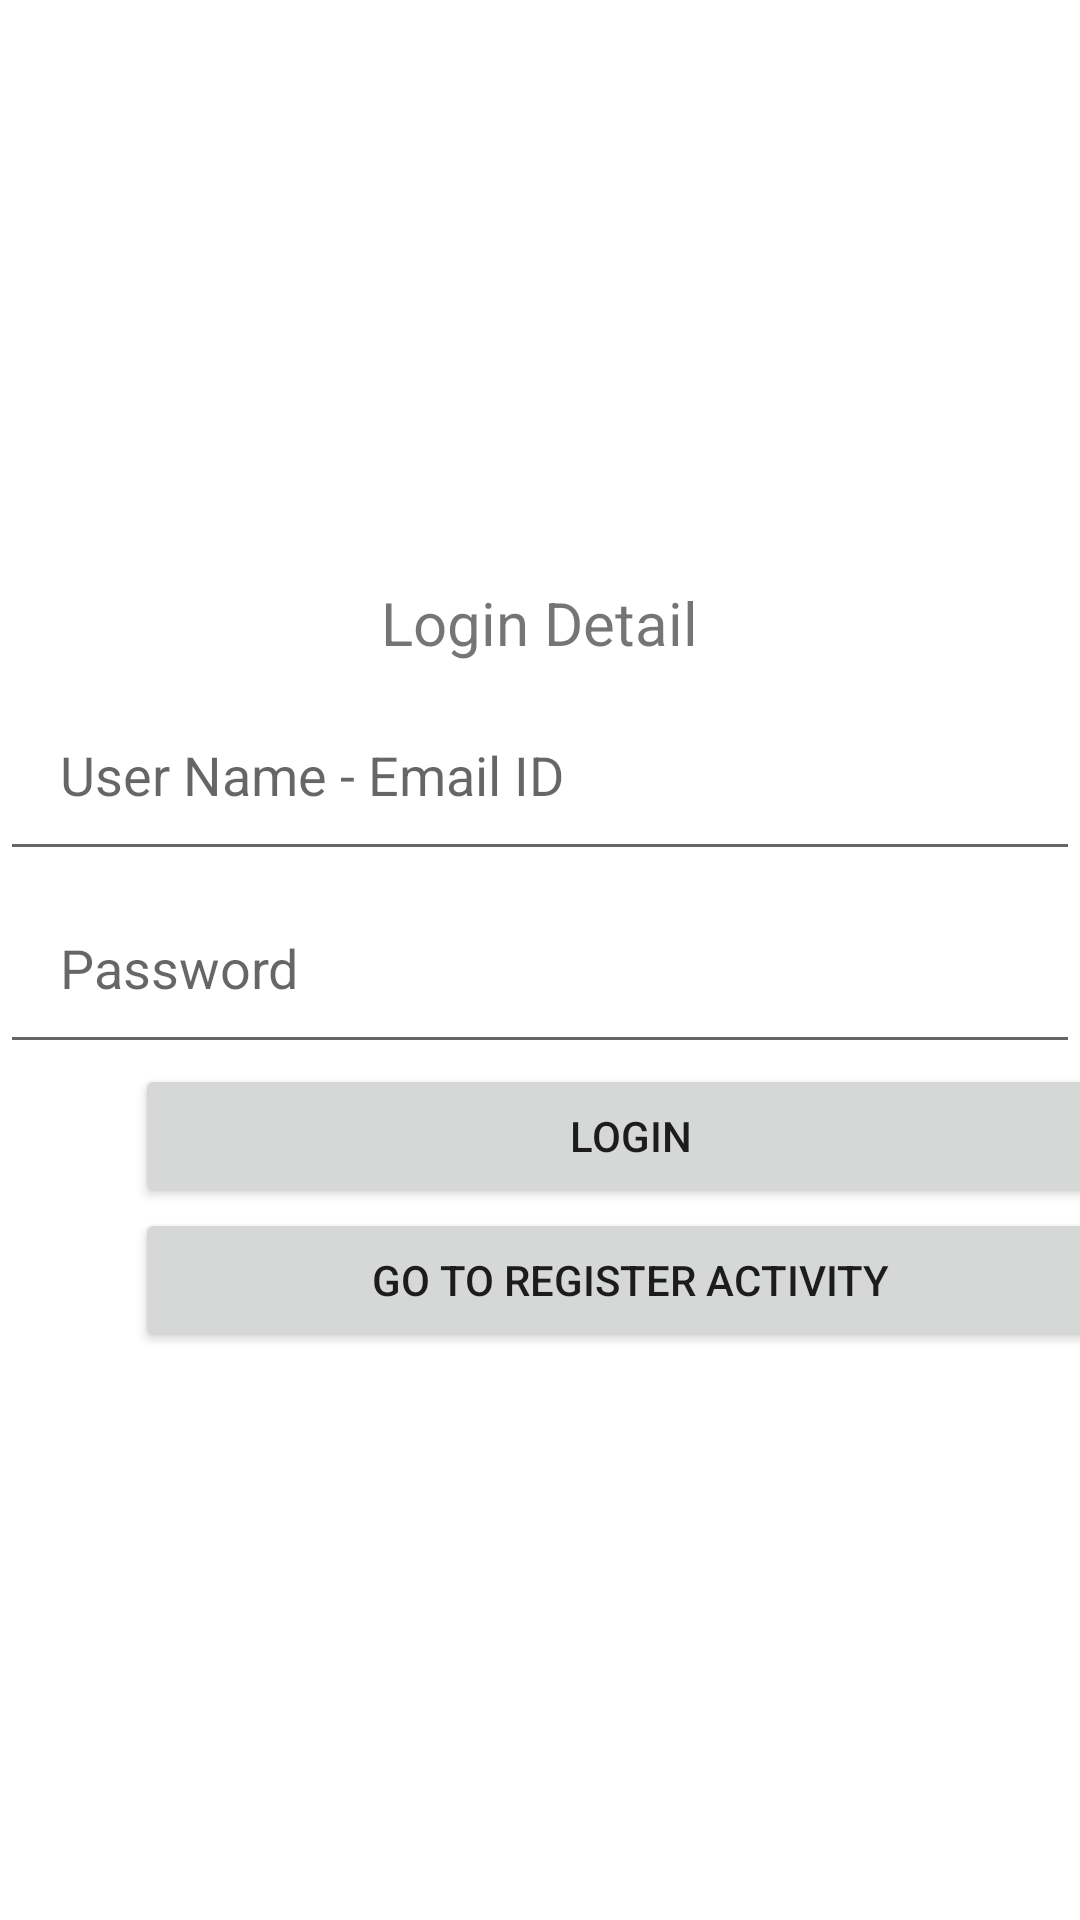

Android layout source for this screen:
<!-- AndroidManifest.xml: application theme Theme.FirebaseLoginActivity -->
<!-- res/layout/activity_login.xml -->
<?xml version="1.0" encoding="utf-8"?>
<LinearLayout xmlns:android="http://schemas.android.com/apk/res/android"
    xmlns:app="http://schemas.android.com/apk/res-auto"
    xmlns:tools="http://schemas.android.com/tools"
    android:layout_width="match_parent"
    android:layout_height="match_parent"
    android:orientation="vertical"
    android:gravity="center"
    tools:context=".LoginActivity">
    <TextView
        android:layout_width="wrap_content"
        android:layout_height="wrap_content"
        android:text="Login Detail"
        android:textSize="20dp"
        android:padding="5dp">

    </TextView>

    <EditText
        android:layout_width="match_parent"
        android:layout_height="wrap_content"
        android:id="@+id/loginusername"
        android:padding="20dp"
        android:inputType="text"
        android:hint="User Name - Email ID"
        >

    </EditText>


    <EditText
        android:layout_width="match_parent"
        android:layout_height="wrap_content"
        android:id="@+id/loginpassword"
        android:padding="20dp"
        android:hint="Password"
        android:inputType="textPassword"
        >

    </EditText>

    <Button
        android:layout_width="match_parent"
        android:layout_height="wrap_content"
        android:layout_marginLeft="30dp"
        android:layout_gravity="center"
        android:text="Login"
        android:id="@+id/btnlogin">

    </Button>

    <Button
        android:layout_width="match_parent"
        android:layout_height="wrap_content"
        android:layout_gravity="center"
        android:layout_marginLeft="30dp"

        android:text="Go to Register Activity"
        android:id="@+id/btnregistersact">

    </Button>


</LinearLayout>
<!-- resources referenced by this layout -->
<resources>
  <style name="Theme.FirebaseLoginActivity" parent="Theme.MaterialComponents.DayNight.DarkActionBar">
          
          <item name="colorPrimary">@color/purple_500</item>
          <item name="colorPrimaryVariant">@color/purple_700</item>
          <item name="colorOnPrimary">@color/white</item>
          
          <item name="colorSecondary">@color/teal_200</item>
          <item name="colorSecondaryVariant">@color/teal_700</item>
          <item name="colorOnSecondary">@color/black</item>
          
          <item name="android:statusBarColor" tools:targetApi="l">?attr/colorPrimaryVariant</item>
          
      </style>
  <!-- not gathered from this repository: default colours our renderer supplied (Android Studio template values) -->
  <color name="purple_500">#FF6200EE</color>
  <color name="purple_700">#FF3700B3</color>
  <color name="teal_200">#FF03DAC5</color>
  <color name="teal_700">#FF018786</color>
  <color name="black">#FF000000</color>
  <color name="white">#FFFFFFFF</color>
</resources>
